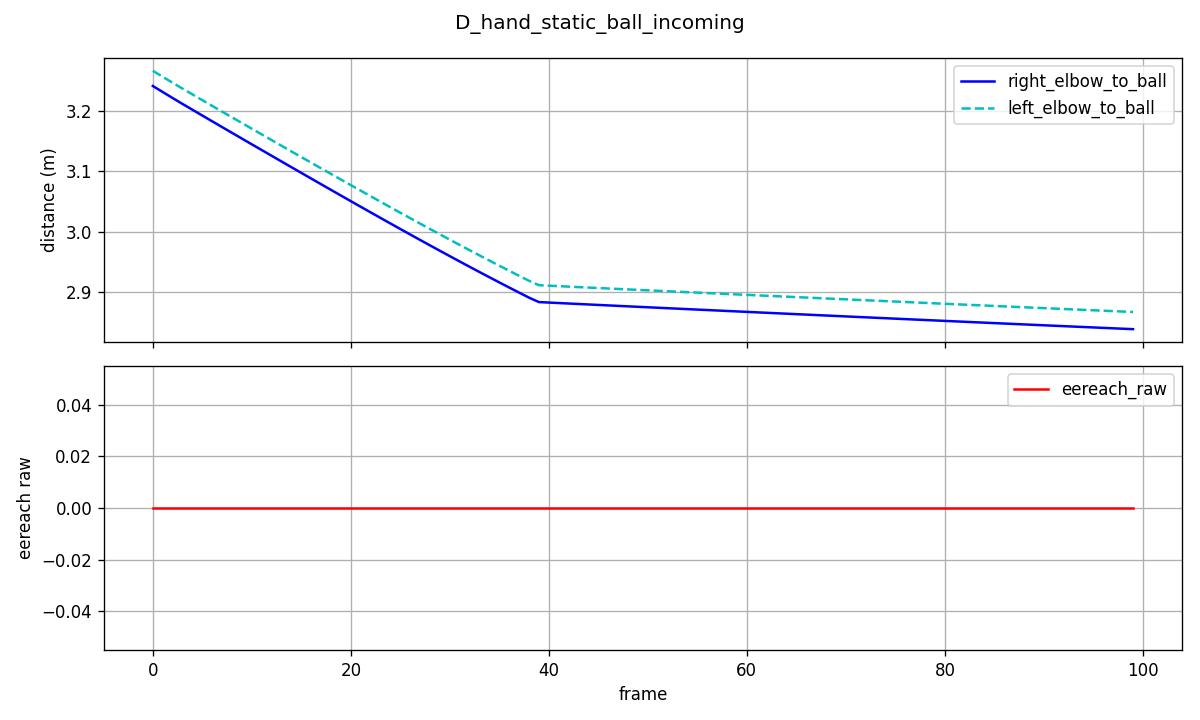

Data behind this chart, as committed beside it:
frame, ball_x, ball_y, ball_z, le_x, le_y, le_z, re_x, re_y, re_z, le_to_ball, re_to_ball, ee_raw, ee_scaled
0, -6.776, -5.334, 0.2998, -9.999, -4.877, 0.5734, -9.999, -5.122, 0.5737, 3.266, 3.241, 0.0, 0.0
1, -6.786, -5.334, 0.2993, -9.999, -4.877, 0.5729, -9.999, -5.122, 0.5732, 3.257, 3.231, 0.0, 0.0
2, -6.796, -5.334, 0.2985, -9.999, -4.877, 0.5722, -9.999, -5.122, 0.5725, 3.247, 3.221, 0.0, 0.0
3, -6.806, -5.334, 0.2975, -9.999, -4.877, 0.5722, -9.999, -5.123, 0.5725, 3.237, 3.212, 0.0, 0.0
4, -6.816, -5.334, 0.2963, -9.999, -4.877, 0.5722, -9.999, -5.123, 0.5725, 3.227, 3.202, 0.0, 0.0
5, -6.826, -5.334, 0.2948, -9.999, -4.877, 0.5721, -9.999, -5.123, 0.5724, 3.218, 3.192, 0.0, 0.0
6, -6.836, -5.334, 0.2931, -9.999, -4.877, 0.5721, -9.999, -5.123, 0.5725, 3.208, 3.183, 0.0, 0.0
7, -6.846, -5.334, 0.2912, -10, -4.877, 0.572, -10, -5.123, 0.5725, 3.199, 3.173, 0.0, 0.0
8, -6.856, -5.334, 0.289, -10, -4.877, 0.572, -10, -5.123, 0.5725, 3.189, 3.164, 0.0, 0.0
9, -6.866, -5.334, 0.2865, -10, -4.877, 0.5719, -10, -5.123, 0.5725, 3.18, 3.154, 0.0, 0.0
10, -6.876, -5.334, 0.2838, -10, -4.877, 0.5719, -10, -5.123, 0.5725, 3.171, 3.145, 0.0, 0.0
11, -6.886, -5.334, 0.2809, -10, -4.877, 0.5718, -10, -5.123, 0.5725, 3.161, 3.135, 0.0, 0.0
12, -6.896, -5.334, 0.2777, -10, -4.877, 0.5718, -10, -5.123, 0.5725, 3.152, 3.126, 0.0, 0.0
13, -6.906, -5.334, 0.2742, -10, -4.877, 0.5718, -10, -5.123, 0.5726, 3.142, 3.116, 0.0, 0.0
14, -6.916, -5.334, 0.2706, -10, -4.877, 0.5717, -10, -5.123, 0.5726, 3.133, 3.107, 0.0, 0.0
15, -6.926, -5.334, 0.2666, -10, -4.878, 0.5717, -10, -5.123, 0.5726, 3.124, 3.098, 0.0, 0.0
16, -6.936, -5.334, 0.2625, -10, -4.878, 0.5717, -10, -5.123, 0.5726, 3.114, 3.088, 0.0, 0.0
17, -6.946, -5.334, 0.2581, -10, -4.878, 0.5716, -10, -5.123, 0.5726, 3.105, 3.079, 0.0, 0.0
18, -6.956, -5.334, 0.2534, -10, -4.878, 0.5716, -10, -5.123, 0.5727, 3.096, 3.069, 0.0, 0.0
19, -6.966, -5.334, 0.2485, -10, -4.878, 0.5716, -10, -5.123, 0.5727, 3.087, 3.06, 0.0, 0.0
20, -6.976, -5.334, 0.2433, -10, -4.878, 0.5716, -10, -5.123, 0.5727, 3.077, 3.051, 0.0, 0.0
21, -6.986, -5.334, 0.238, -10, -4.878, 0.5716, -10, -5.123, 0.5727, 3.068, 3.042, 0.0, 0.0
22, -6.996, -5.334, 0.2323, -10, -4.878, 0.5715, -10, -5.123, 0.5727, 3.059, 3.032, 0.0, 0.0
23, -7.006, -5.334, 0.2264, -10, -4.878, 0.5715, -10, -5.123, 0.5727, 3.05, 3.023, 0.0, 0.0
24, -7.016, -5.334, 0.2203, -10, -4.878, 0.5715, -10, -5.123, 0.5728, 3.041, 3.014, 0.0, 0.0
25, -7.026, -5.334, 0.2139, -10, -4.878, 0.5715, -10, -5.123, 0.5728, 3.032, 3.005, 0.0, 0.0
26, -7.036, -5.334, 0.2073, -10, -4.878, 0.5715, -10, -5.123, 0.5728, 3.023, 2.996, 0.0, 0.0
27, -7.046, -5.334, 0.2004, -10, -4.878, 0.5715, -10, -5.123, 0.5728, 3.014, 2.987, 0.0, 0.0
28, -7.056, -5.334, 0.1933, -10, -4.878, 0.5715, -10, -5.123, 0.5728, 3.005, 2.978, 0.0, 0.0
29, -7.066, -5.334, 0.186, -10, -4.878, 0.5715, -10, -5.123, 0.5728, 2.996, 2.969, 0.0, 0.0
30, -7.076, -5.334, 0.1784, -10, -4.878, 0.5715, -10, -5.123, 0.5728, 2.987, 2.96, 0.0, 0.0
31, -7.086, -5.334, 0.1705, -10, -4.878, 0.5715, -10, -5.123, 0.5728, 2.978, 2.951, 0.0, 0.0
32, -7.096, -5.334, 0.1624, -10, -4.878, 0.5715, -10, -5.123, 0.5728, 2.97, 2.942, 0.0, 0.0
33, -7.106, -5.334, 0.1541, -10, -4.878, 0.5715, -10, -5.123, 0.5728, 2.961, 2.934, 0.0, 0.0
34, -7.116, -5.334, 0.1455, -10, -4.878, 0.5715, -10, -5.123, 0.5728, 2.953, 2.925, 0.0, 0.0
35, -7.126, -5.334, 0.1367, -10, -4.878, 0.5715, -10, -5.123, 0.5728, 2.944, 2.916, 0.0, 0.0
36, -7.136, -5.334, 0.1276, -10, -4.878, 0.5715, -10, -5.123, 0.5728, 2.936, 2.908, 0.0, 0.0
37, -7.146, -5.334, 0.1183, -10, -4.878, 0.5715, -10, -5.123, 0.5728, 2.927, 2.9, 0.0, 0.0
38, -7.156, -5.334, 0.1087, -10, -4.878, 0.5715, -10, -5.123, 0.5728, 2.919, 2.891, 0.0, 0.0
39, -7.165, -5.334, 0.1, -10, -4.878, 0.5715, -10, -5.123, 0.5728, 2.912, 2.884, 0.0, 0.0
40, -7.166, -5.334, 0.1, -10, -4.878, 0.5715, -10, -5.123, 0.5728, 2.911, 2.883, 0.0, 0.0
41, -7.166, -5.334, 0.1, -10, -4.878, 0.5715, -10, -5.123, 0.5728, 2.91, 2.882, 0.0, 0.0
42, -7.167, -5.334, 0.1, -10, -4.878, 0.5715, -10, -5.123, 0.5728, 2.909, 2.882, 0.0, 0.0
43, -7.168, -5.334, 0.1, -10, -4.878, 0.5715, -10, -5.123, 0.5728, 2.909, 2.881, 0.0, 0.0
44, -7.169, -5.334, 0.1, -10, -4.878, 0.5715, -10, -5.123, 0.5728, 2.908, 2.88, 0.0, 0.0
45, -7.17, -5.334, 0.1, -10, -4.878, 0.5715, -10, -5.123, 0.5728, 2.907, 2.879, 0.0, 0.0
46, -7.171, -5.334, 0.1, -10, -4.878, 0.5715, -10, -5.123, 0.5728, 2.906, 2.878, 0.0, 0.0
47, -7.171, -5.334, 0.1, -10, -4.878, 0.5715, -10, -5.123, 0.5727, 2.906, 2.878, 0.0, 0.0
48, -7.172, -5.334, 0.1, -10, -4.878, 0.5716, -10, -5.123, 0.5727, 2.905, 2.877, 0.0, 0.0
49, -7.173, -5.334, 0.1, -10, -4.878, 0.5716, -10, -5.123, 0.5727, 2.904, 2.876, 0.0, 0.0
50, -7.174, -5.334, 0.1, -10, -4.878, 0.5716, -10, -5.123, 0.5727, 2.903, 2.875, 0.0, 0.0
51, -7.175, -5.334, 0.1, -10, -4.878, 0.5716, -10, -5.123, 0.5727, 2.903, 2.875, 0.0, 0.0
52, -7.176, -5.334, 0.1, -10, -4.878, 0.5716, -10, -5.123, 0.5727, 2.902, 2.874, 0.0, 0.0
53, -7.176, -5.334, 0.1, -10, -4.878, 0.5716, -10, -5.124, 0.5727, 2.901, 2.873, 0.0, 0.0
54, -7.177, -5.334, 0.1, -10, -4.878, 0.5716, -10, -5.124, 0.5727, 2.9, 2.872, 0.0, 0.0
55, -7.178, -5.334, 0.1, -10, -4.878, 0.5716, -10, -5.124, 0.5727, 2.9, 2.872, 0.0, 0.0
56, -7.179, -5.334, 0.1, -10, -4.878, 0.5716, -10, -5.124, 0.5726, 2.899, 2.871, 0.0, 0.0
57, -7.18, -5.334, 0.1, -10, -4.878, 0.5716, -10, -5.124, 0.5726, 2.898, 2.87, 0.0, 0.0
58, -7.181, -5.334, 0.1, -10, -4.878, 0.5716, -10, -5.124, 0.5726, 2.897, 2.869, 0.0, 0.0
59, -7.181, -5.334, 0.1, -10, -4.878, 0.5717, -10, -5.124, 0.5726, 2.897, 2.868, 0.0, 0.0
... 40 more rows
